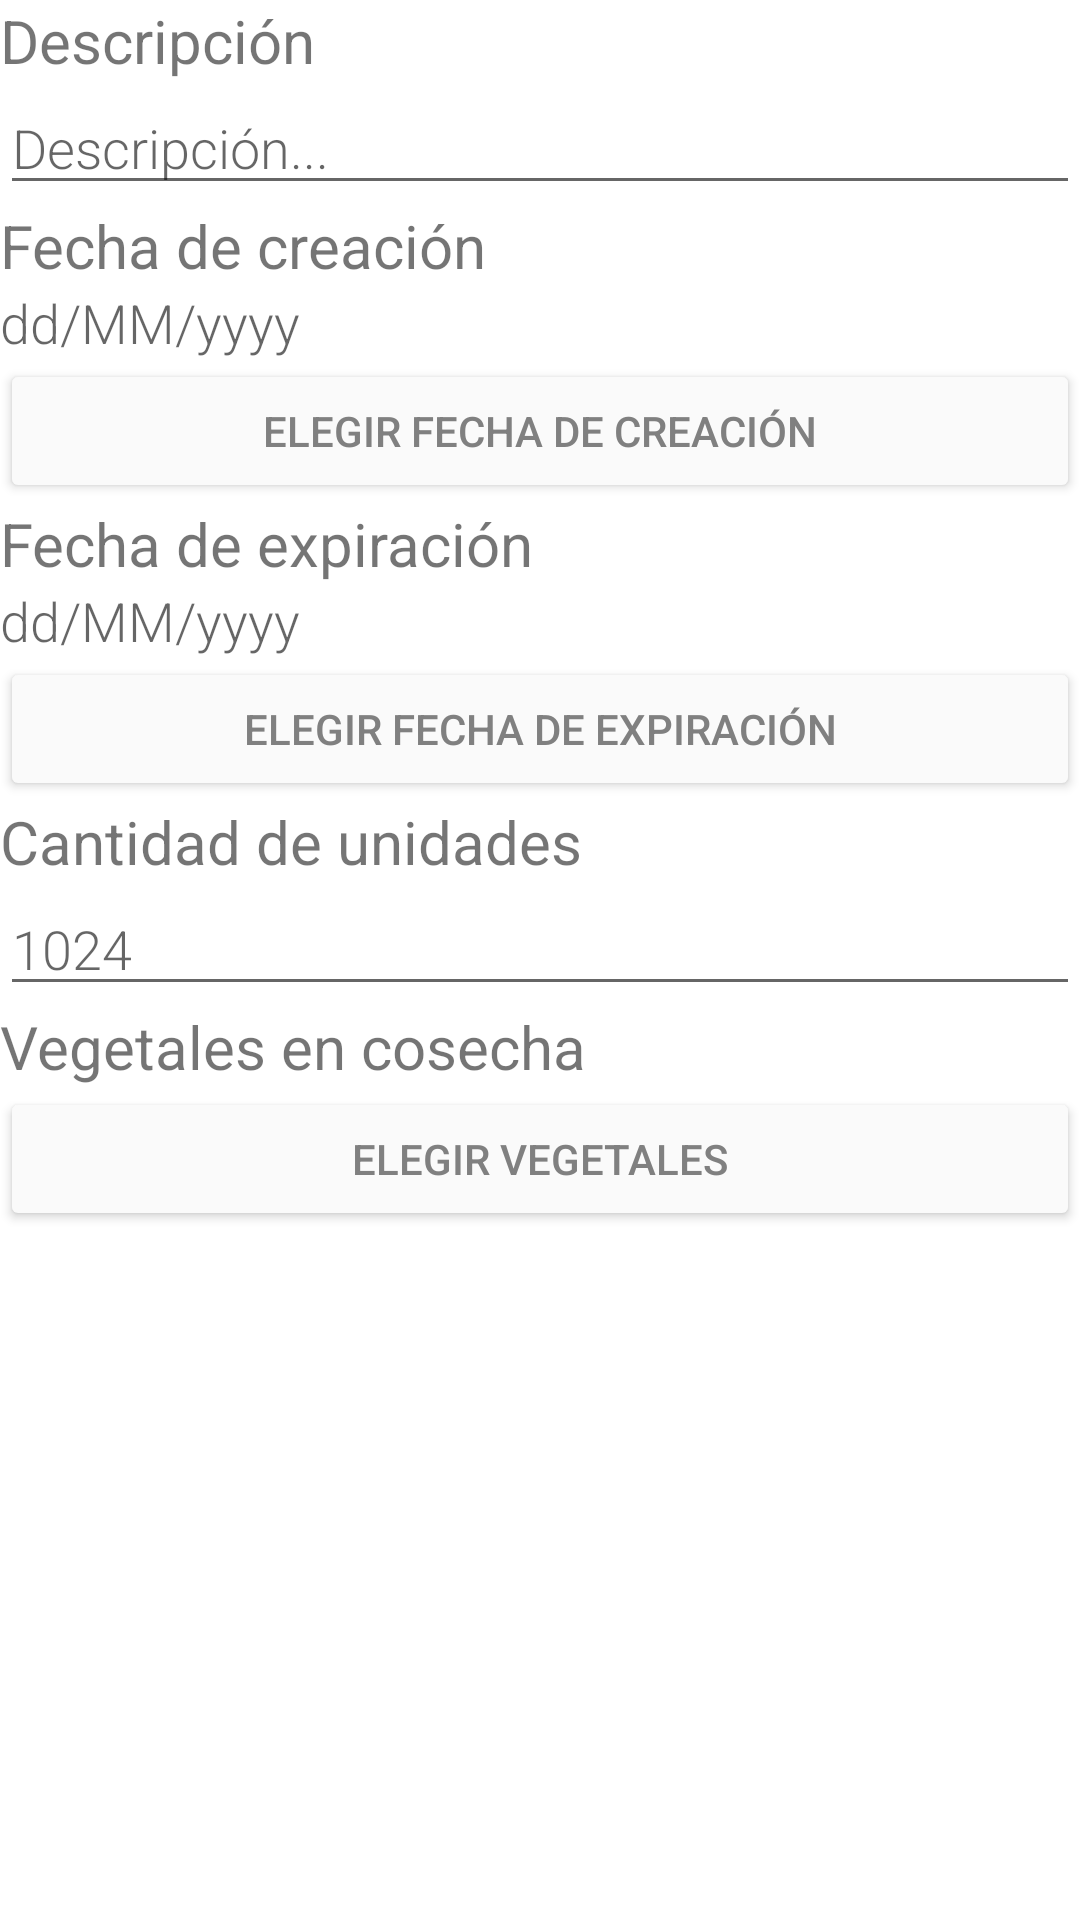

Produce the Android XML layout that renders to this screen, including the resource entries it uses.
<!-- AndroidManifest.xml: application theme Theme.Habapp -->
<!-- res/layout/data_sack.xml -->
<?xml version="1.0" encoding="utf-8"?>
<LinearLayout xmlns:android="http://schemas.android.com/apk/res/android"
    xmlns:app="http://schemas.android.com/apk/res-auto"
    xmlns:tools="http://schemas.android.com/tools"
    android:layout_width="match_parent"
    android:layout_height="match_parent"
    android:orientation="vertical">

    <TextView
        android:id="@+id/description_label"
        android:layout_width="match_parent"
        android:layout_height="wrap_content"
        android:layout_margin="@dimen/small_padding"
        android:text="Descripción"
        android:textSize="20sp" />

    <EditText
        android:id="@+id/edit_description"
        android:layout_width="match_parent"
        android:layout_height="wrap_content"
        android:layout_margin="@dimen/small_padding"
        android:fontFamily="sans-serif-light"
        android:hint="Descripción..."
        android:minHeight="@dimen/min_height"
        android:textSize="18sp" />

    <TextView
        android:id="@+id/creation_date_label"
        android:layout_width="match_parent"
        android:layout_height="wrap_content"
        android:layout_margin="@dimen/small_padding"
        android:text="Fecha de creación"
        android:textSize="20sp" />

    <TextView
        android:id="@+id/edit_creation_date"
        android:layout_width="match_parent"
        android:layout_height="wrap_content"
        android:layout_margin="@dimen/small_padding"
        android:fontFamily="sans-serif-light"
        android:hint="dd/MM/yyyy"
        android:textSize="18sp"
        android:inputType="date" />

    <Button
        android:id="@+id/button_creation_date"
        android:layout_width="match_parent"
        android:layout_height="wrap_content"
        android:layout_margin="@dimen/small_padding"
        android:text="Elegir fecha de creación"
        android:textColor="#808080"
        android:backgroundTint="#FAFAFA" />

    <TextView
        android:id="@+id/expiration_date_label"
        android:layout_width="match_parent"
        android:layout_height="wrap_content"
        android:layout_margin="@dimen/small_padding"
        android:text="Fecha de expiración"
        android:textSize="20sp" />


    <TextView
        android:id="@+id/edit_expiration_date"
        android:layout_width="match_parent"
        android:layout_height="wrap_content"
        android:layout_margin="@dimen/small_padding"
        android:fontFamily="sans-serif-light"
        android:hint="dd/MM/yyyy"
        android:textSize="18sp"
        android:inputType="date" />

    <Button
        android:id="@+id/button_expiration_date"
        android:layout_width="match_parent"
        android:layout_height="wrap_content"
        android:layout_margin="@dimen/small_padding"
        android:text="Elegir fecha de expiración"
        android:textColor="#808080"
        android:backgroundTint="#FAFAFA" />

    <TextView
        android:id="@+id/amount_label"
        android:layout_width="match_parent"
        android:layout_height="wrap_content"
        android:layout_margin="@dimen/small_padding"
        android:text="Cantidad de unidades"
        android:textSize="20sp" />

    <EditText
        android:id="@+id/edit_amount"
        android:layout_width="match_parent"
        android:layout_height="wrap_content"
        android:layout_margin="@dimen/small_padding"
        android:fontFamily="sans-serif-light"
        android:hint="1024"
        android:inputType="number"
        android:minHeight="@dimen/min_height"
        android:textSize="18sp" />

    <TextView
        android:id="@+id/vegetables_name_label"
        android:layout_width="match_parent"
        android:layout_height="wrap_content"
        android:layout_margin="@dimen/small_padding"
        android:text="Vegetales en cosecha"
        android:textSize="20sp" />

    <Button
        android:id="@+id/edit_vegetables"
        android:layout_width="match_parent"
        android:layout_height="wrap_content"
        android:layout_margin="@dimen/small_padding"
        android:text="Elegir vegetales"
        android:textColor="#808080"
        android:backgroundTint="#FAFAFA"/>

</LinearLayout>
<!-- resources referenced by this layout -->
<resources>
  <style name="Theme.Habapp" parent="Theme.MaterialComponents.DayNight.DarkActionBar">
          
          <item name="colorPrimary">@color/purple_500</item>
          <item name="colorPrimaryVariant">@color/purple_700</item>
          <item name="colorOnPrimary">@color/white</item>
          
          <item name="colorSecondary">@color/teal_200</item>
          <item name="colorSecondaryVariant">@color/teal_700</item>
          <item name="colorOnSecondary">@color/black</item>
          
          <item name="android:statusBarColor" tools:targetApi="l">?attr/colorPrimaryVariant</item>
          
      </style>
  <color name="purple_500">#FF6200EE</color>
  <color name="purple_700">#FF3700B3</color>
  <color name="white">#FFFFFFFF</color>
  <color name="teal_200">#FF03DAC5</color>
  <color name="teal_700">#FF018786</color>
  <color name="black">#FF000000</color>
</resources>
